Run: headless pygame with SDL's dummy video driver; simulated clock (each Clock.tick advances the game by its frame time, no real sleeping); random seed 0; keys injected as events and as key.get_pressed() state; no mouse input.
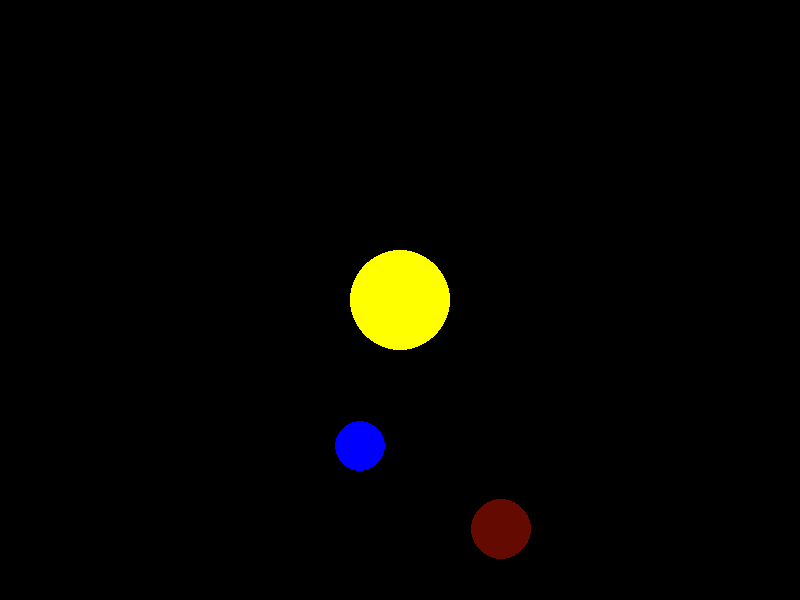
Frame 1 of 4 · flips 1–60 · no input
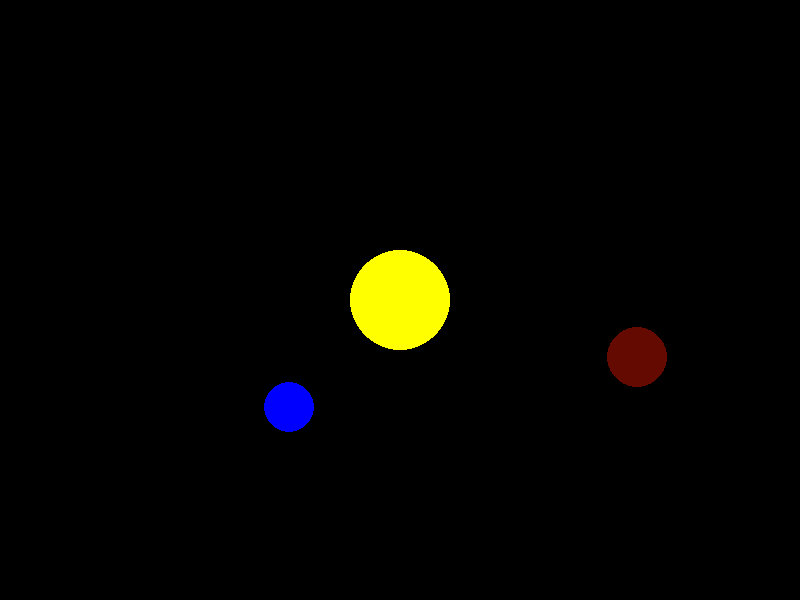
Frame 2 of 4 · flips 61–180 · tapped SPACE, RETURN · held RIGHT (→), D
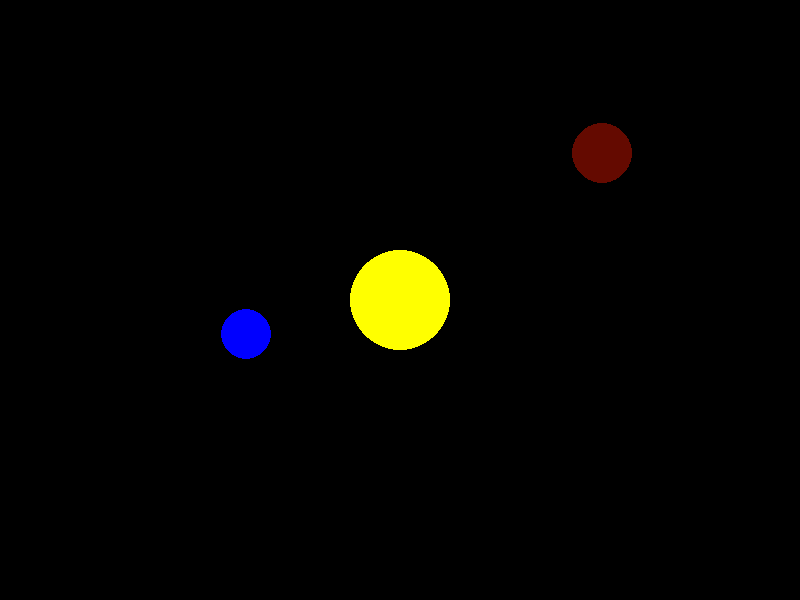
Frame 3 of 4 · flips 181–300 · held DOWN (↓), S
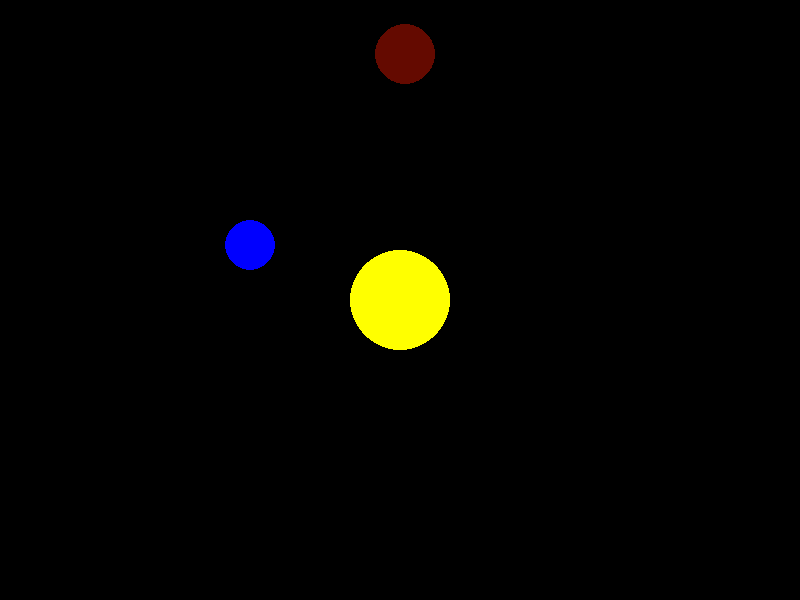
Frame 4 of 4 · flips 301–420 · held LEFT (←), A, UP (↑), W

The pygame program that drew these frames:

import pygame
import sys
import math


pygame.init()

WIDTH = 800
HEIGHT = 600

screen = pygame.display.set_mode((WIDTH, HEIGHT))
clock = pygame.time.Clock()
pygame.display.set_caption("Pygame Playground")

running = True
planet1_x=400
planet1_y=150
planet2_x=400
planet2_y= 50
sun_x = WIDTH//2
sun_y = HEIGHT//2
vx1 = 9
vy1 = 0
vx2 = 11
vy2 = 0
ax1 = 0.5
ay1 = 0.5
ax2 = 0.5
ay2 = 0.5
G = 100
while running:
    for event in pygame.event.get():
        if event.type == pygame.QUIT:
            running = False
    screen.fill((0,0,0))
    dx1 = sun_x - planet1_x
    dy1 = sun_y - planet1_y
    dx2 = sun_x - planet2_x
    dy2 = sun_y - planet2_y 
    distance1 = math.sqrt(dx1**2 + dy1**2 + 100)
    distance2 = math.sqrt(dx2**2 + dy2**2 + 100)
    vx1 += ax1 * (dx1/distance1)
    planet1_x +=  vx1  
    vy1 += ay1 * (dy1/distance1)
    planet1_y += vy1
    vx2 += ax2 * (dx2/distance2)
    planet2_x +=  vx2  
    vy2 += ay2 * (dy2/distance2)
    planet2_y += vy2   
    pygame.draw.circle(screen,(0,0,255),(planet1_x, planet1_y), 25)
    pygame.draw.circle(screen, (255,255,0), (sun_x, sun_y), 50 )
    pygame.draw.circle(screen,(100,10,0),(planet2_x, planet2_y), 30)
    if planet1_x+25>=WIDTH or planet1_x-25<=0:
        vx1*= -1
    if planet1_y+25>=HEIGHT or planet1_y-25<=0:
        planet1_y = HEIGHT-25
        vy1*= -1
    if planet2_x+30>=WIDTH or planet2_x-30<=0:
        vx2*= -1
    if planet2_y+30>=HEIGHT or planet2_y-30<=0:
        planet2_y = HEIGHT-35
        vy2*= -1    
    pygame.display.flip()
    clock.tick(60)
pygame.quit()
sys.exit()
